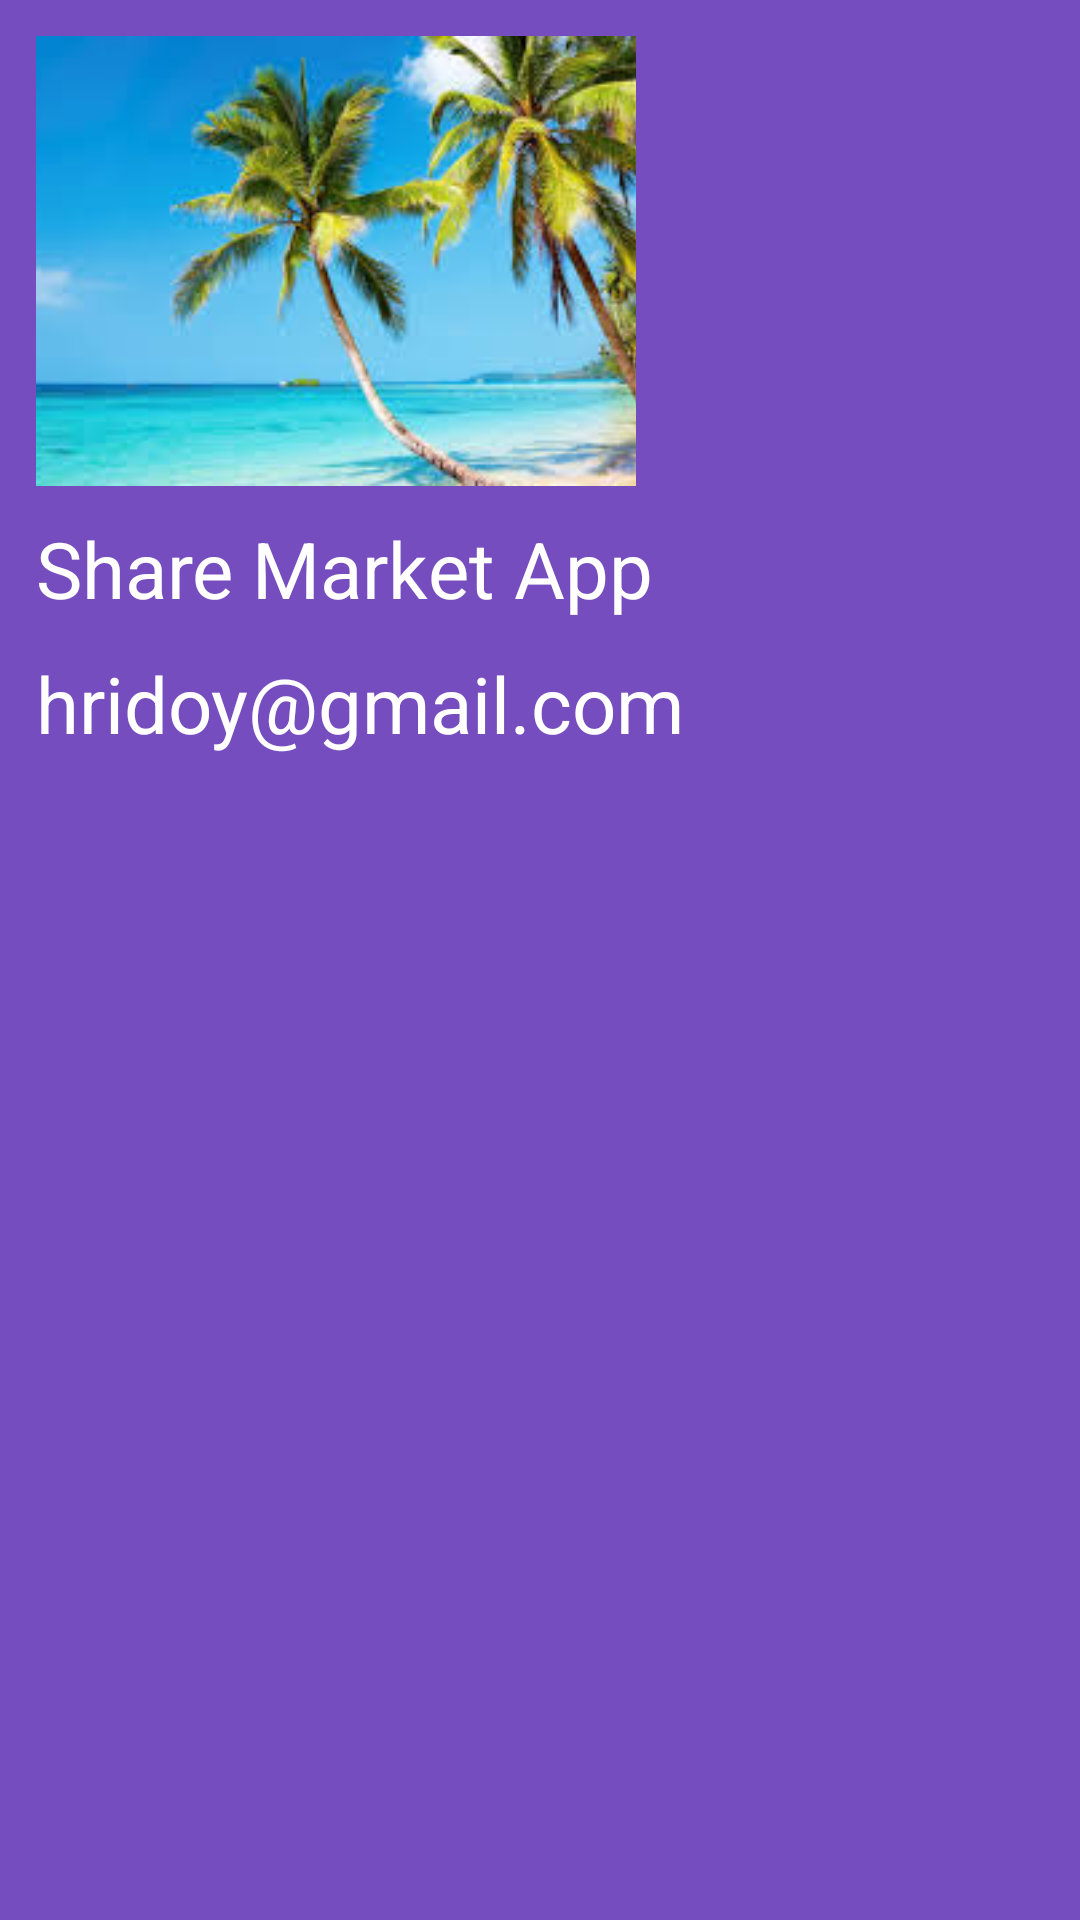

Layout XML and referenced resources for this Android screen:
<!-- AndroidManifest.xml: application theme Theme.278NavigationDrawer -->
<!-- res/layout/nav_header.xml -->
<?xml version="1.0" encoding="utf-8"?>
<LinearLayout xmlns:android="http://schemas.android.com/apk/res/android"
    xmlns:app="http://schemas.android.com/apk/res-auto"
    xmlns:tools="http://schemas.android.com/tools"
    android:layout_width="match_parent"
    android:layout_height="wrap_content"
    android:orientation="vertical"
    android:padding="12dp"
    android:background="#E6673AB7"

    >

    <ImageView
        android:id="@+id/imageHeader"
        android:layout_width="200dp"
        android:layout_height="150dp"
        android:src="@drawable/images"
        android:scaleType="centerCrop"

        />

    <TextView
        android:id="@+id/headerTitle"
        android:layout_width="match_parent"
        android:layout_height="wrap_content"
        android:text="Share Market App"
        android:textSize="26sp"
        android:textColor="#FFFFFF"
        android:layout_marginTop="10dp"
        />


    <TextView
        android:id="@+id/textView2"
        android:layout_width="match_parent"
        android:layout_height="wrap_content"
        android:text="hridoy@gmail.com"
        android:textSize="26sp"
        android:textColor="#FFFFFF"
        android:layout_marginTop="10dp"
        />


</LinearLayout>
<!-- resources referenced by this layout -->
<resources>
  <!-- drawable images: jpg bitmap (drawable, 14232 bytes) -->
  <style name="Theme.278NavigationDrawer" parent="Theme.MaterialComponents.DayNight.DarkActionBar">
          
          <item name="colorPrimary">@color/purple_500</item>
          <item name="colorPrimaryVariant">@color/purple_700</item>
          <item name="colorOnPrimary">@color/white</item>
          
          <item name="colorSecondary">@color/teal_200</item>
          <item name="colorSecondaryVariant">@color/teal_700</item>
          <item name="colorOnSecondary">@color/black</item>
          
          <item name="android:statusBarColor" tools:targetApi="l">?attr/colorPrimaryVariant</item>
          
      </style>
  <!-- not gathered from this repository: default colours our renderer supplied (Android Studio template values) -->
  <color name="purple_500">#FF6200EE</color>
  <color name="purple_700">#FF3700B3</color>
  <color name="teal_200">#FF03DAC5</color>
  <color name="teal_700">#FF018786</color>
  <color name="black">#FF000000</color>
  <color name="white">#FFFFFFFF</color>
</resources>
